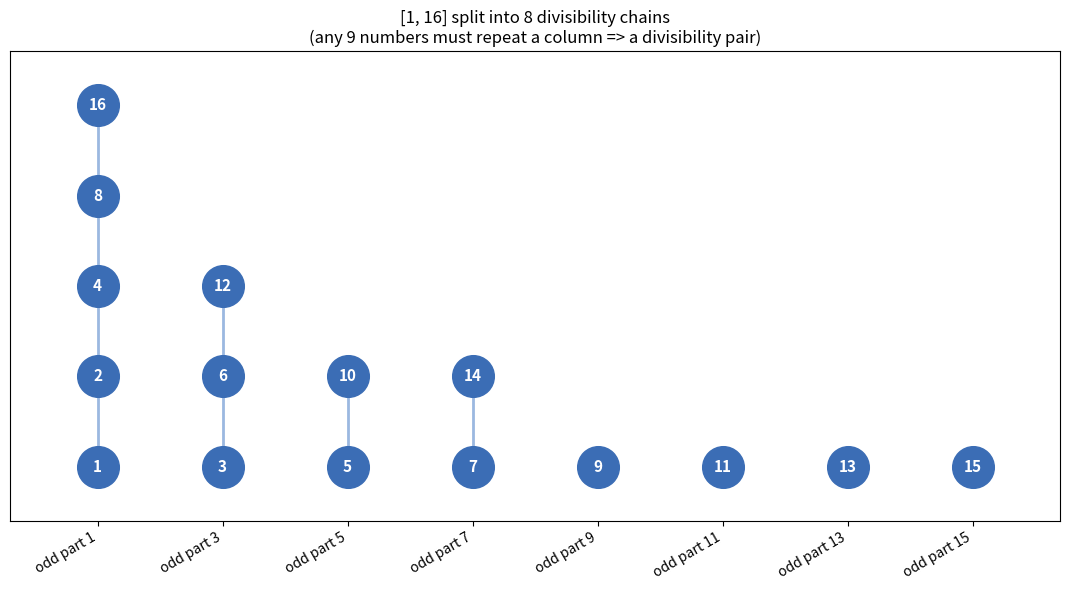

Recreate this plot in Python.
"""
Visualization: odd-part divisibility chains on [1, 2n] and the pigeonhole.

Renders [1, 2n] partitioned into the n chains  q * 2^k  (q odd), the structure
that powers `divisibility_pigeonhole`. Each chain is a column; choosing n+1
numbers must repeat a column (a divisibility pair). Requires matplotlib.
"""

from __future__ import annotations

from typing import Dict, List

import matplotlib.pyplot as plt


def odd_part(x: int) -> int:
    while x % 2 == 0:
        x //= 2
    return x


def make_figure(n: int = 8, out_path: str = "divisibility_chains.png") -> None:
    chains: Dict[int, List[int]] = {}
    for x in range(1, 2 * n + 1):
        chains.setdefault(odd_part(x), []).append(x)

    odds = sorted(chains)  # exactly n of them: 1, 3, ..., 2n-1
    fig, ax = plt.subplots(figsize=(1.1 * len(odds) + 2, 6))

    for col, q in enumerate(odds):
        members = chains[q]
        for row, val in enumerate(members):
            ax.scatter(col, row, s=900, color="#3b6db5", zorder=2)
            ax.text(col, row, str(val), ha="center", va="center",
                    color="white", fontsize=11, fontweight="bold", zorder=3)
        ys = list(range(len(members)))
        ax.plot([col] * len(members), ys, color="#9bb8e0", lw=2, zorder=1)

    ax.set_xticks(range(len(odds)))
    ax.set_xticklabels([f"odd part {q}" for q in odds], rotation=30, ha="right")
    ax.set_yticks([])
    ax.set_title(f"[1, {2*n}] split into {len(odds)} divisibility chains\n"
                 f"(any {n+1} numbers must repeat a column => a divisibility pair)")
    ax.set_xlim(-0.7, len(odds) - 0.3)
    ax.margins(y=0.15)
    fig.tight_layout()
    fig.savefig(out_path, dpi=130)
    print(f"wrote {out_path}")


if __name__ == "__main__":
    make_figure()
